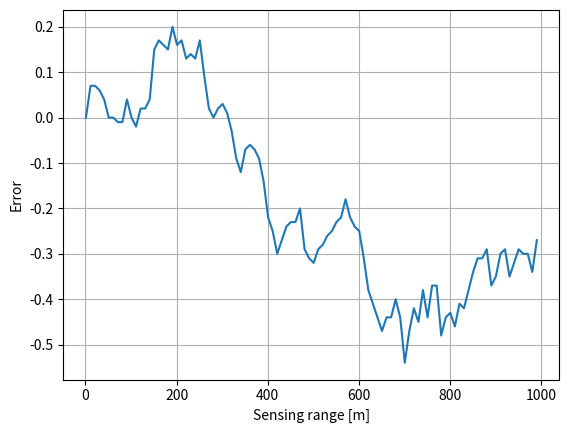
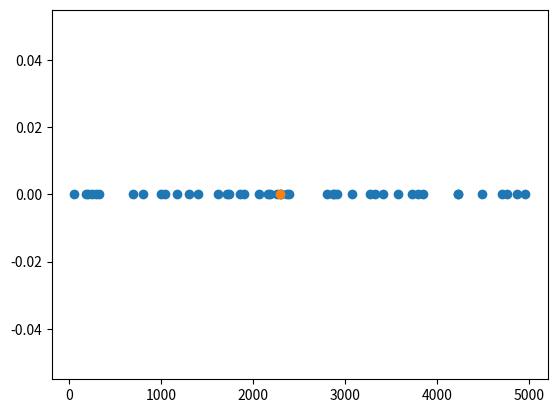
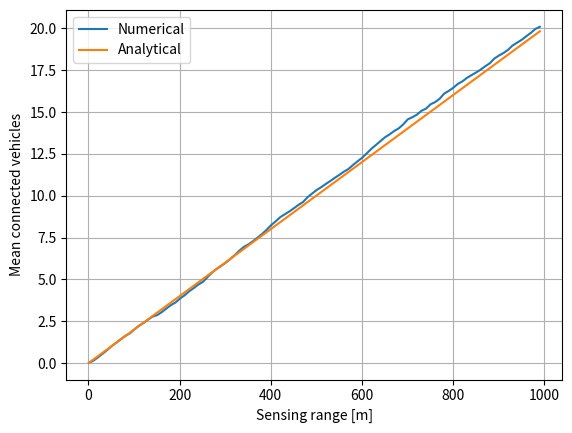
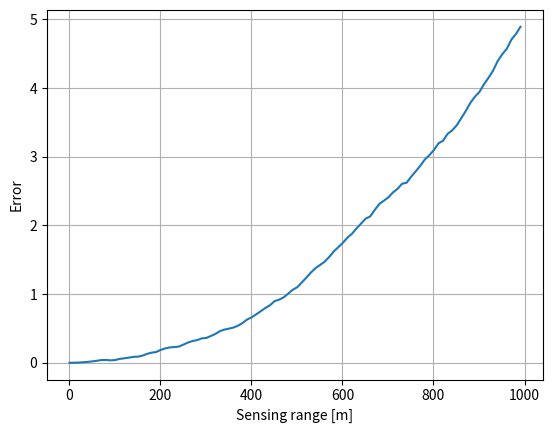
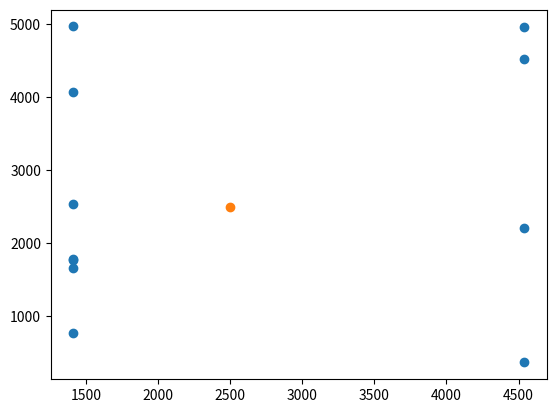
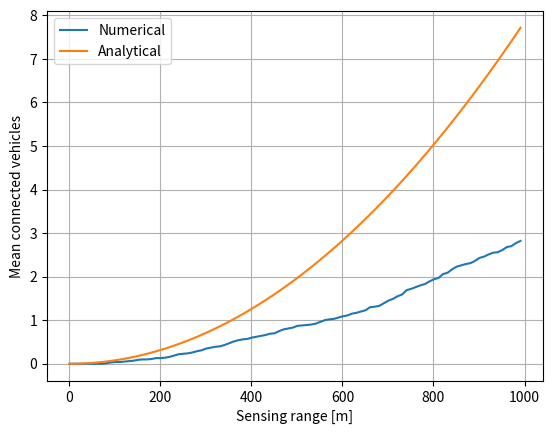

The matplotlib source for these figures, in order:
"""Calculates the number of connections in a Manhatten grid"""
import numpy as np
from matplotlib import pyplot as plt


def count_cons_orth_streets(reps, lam_v, lam_s, road_len, com_ranges):
    """Calculates the number of connections on the orthogonal streets"""
    counts_range = np.zeros((np.size(com_ranges), reps))

    for rep in np.arange(reps):
        print(rep)
        # TODO: check!
        coords_own = np.array([road_len / 2, road_len / 2])
        # Truncated poisson variable realization
        count_streets = 0
        while count_streets == 0:
            count_streets = np.random.poisson(lam_s * road_len, 1)
        coords_streets = np.sort(np.random.uniform(0, road_len, count_streets))
        counts_veh = np.zeros(count_streets, dtype=int)

        for i_street in np.arange(0, count_streets - 1):
            while counts_veh[i_street] == 0:
                counts_veh[i_street] = np.random.poisson(lam_s * road_len, 1)

        count_veh_all = np.sum(counts_veh)
        coords_veh_all = np.zeros((count_veh_all, 2))

        i_count_total = 0
        for i_count, count_veh in np.ndenumerate(counts_veh):
            coords_veh_street = np.zeros((count_veh, 2))
            coords_veh_street[:, 0] = coords_streets[i_count]
            coords_veh_street[:, 1] = np.random.uniform(0, road_len, count_veh)
            distances = np.linalg.norm(coords_own - coords_veh_street, axis=1)

            for i_com_range, com_range in np.ndenumerate(com_ranges):
                count_range = np.count_nonzero(distances < com_range)
                counts_range[i_com_range, rep] += count_range

            # Save for plotting
            coords_veh_all[i_count_total:i_count_total +
                           count_veh, :] = coords_veh_street
            i_count_total += count_veh

    mean_cons = np.mean(counts_range, 1)

    # Analytical result
    # TODO: results do not match yet!
    mean_cons_ana = com_ranges**2 * lam_v * lam_s * np.pi / 4

    return mean_cons, mean_cons_ana, coords_veh_all, coords_own


def plot_results(mean_cons, mean_cons_ana, com_ranges, coords_veh_all, coords_own):
    """Plots the results returned by other functions of the package"""

    # Plot error
    plt.figure()
    plt.plot(com_ranges, mean_cons_ana - mean_cons)
    plt.xlabel('Sensing range [m]')
    plt.ylabel('Error')
    plt.grid(True)

    # Plot last realization
    plt.figure()
    plt.scatter(coords_veh_all[:, 0], coords_veh_all[:, 1])
    plt.scatter(coords_own[0], coords_own[1])

    # Plot connected vehicles vs. sensing range
    plt.figure()
    plt.plot(com_ranges, mean_cons, label='Numerical')
    plt.plot(com_ranges, mean_cons_ana, label='Analytical')
    plt.xlabel('Sensing range [m]')
    plt.ylabel('Mean connected vehicles')
    plt.legend(loc='best')
    plt.grid(True)

    # Show all plots
    plt.show()


def count_cons_own_street(reps, lam_v, road_len, com_ranges):
    """Calculates the number of connections on the street the vehicle is itself on"""
    counts_range = np.zeros((np.size(com_ranges), reps))

    for rep in np.arange(reps):
        print(rep)
        # Truncated poisson variable realization
        count_veh = 0
        while count_veh == 0:
            count_veh = np.random.poisson(lam_v * road_len, 1)
        coords_veh = np.sort(np.random.uniform(0, road_len, count_veh))
        median_index = np.floor_divide(np.size(coords_veh), 2)

        coords_veh_center = coords_veh[median_index]
        distances = np.abs(coords_veh - coords_veh_center)
        for i_com_range, com_range in np.ndenumerate(com_ranges):
            counts_range[i_com_range, rep] = np.count_nonzero(
                distances < com_range) - 1

    mean_cons = np.mean(counts_range, 1)

    # Analytical result
    mean_cons_ana = 2 * lam_v * com_ranges

    return mean_cons, mean_cons_ana, coords_veh, coords_veh_center

if __name__ == '__main__':
    REPS = 100  # Monte Carlo runs
    LAM_V = 1e-2  # (Relative) vehicle rate
    LAM_S = 1e-3  # (Relative) street rate
    ROAD_LEN = 5000  # length of roads
    COM_RANGES = np.arange(1, 1000, 10)  # range of communication

    # Own street
    OWN_MEAN_CONS, OWN_MEAN_CONS_ANA, OWN_COORDS_VEH, OWN_COORDS_VEH_OWN = \
        count_cons_own_street(REPS, LAM_V, ROAD_LEN, COM_RANGES)
    OWN_COORDS_VEH_OWN = np.hstack((OWN_COORDS_VEH_OWN, 0))
    OWN_COORDS_VEH = np.vstack((OWN_COORDS_VEH, np.zeros_like(OWN_COORDS_VEH))).T
    plot_results(OWN_MEAN_CONS, OWN_MEAN_CONS_ANA, COM_RANGES, OWN_COORDS_VEH, OWN_COORDS_VEH_OWN)

    # Orthogonal streets
    ORTH_MEAN_CONS, ORTH_MEAN_CONS_ANA, ORTH_COORDS_VEH, ORTH_COORDS_VEH_OWN = \
        count_cons_orth_streets(REPS, LAM_V, LAM_S, ROAD_LEN, COM_RANGES)
    plot_results(ORTH_MEAN_CONS, ORTH_MEAN_CONS_ANA, COM_RANGES,
                 ORTH_COORDS_VEH, ORTH_COORDS_VEH_OWN)

    # Parallel streets
    # TODO: !
